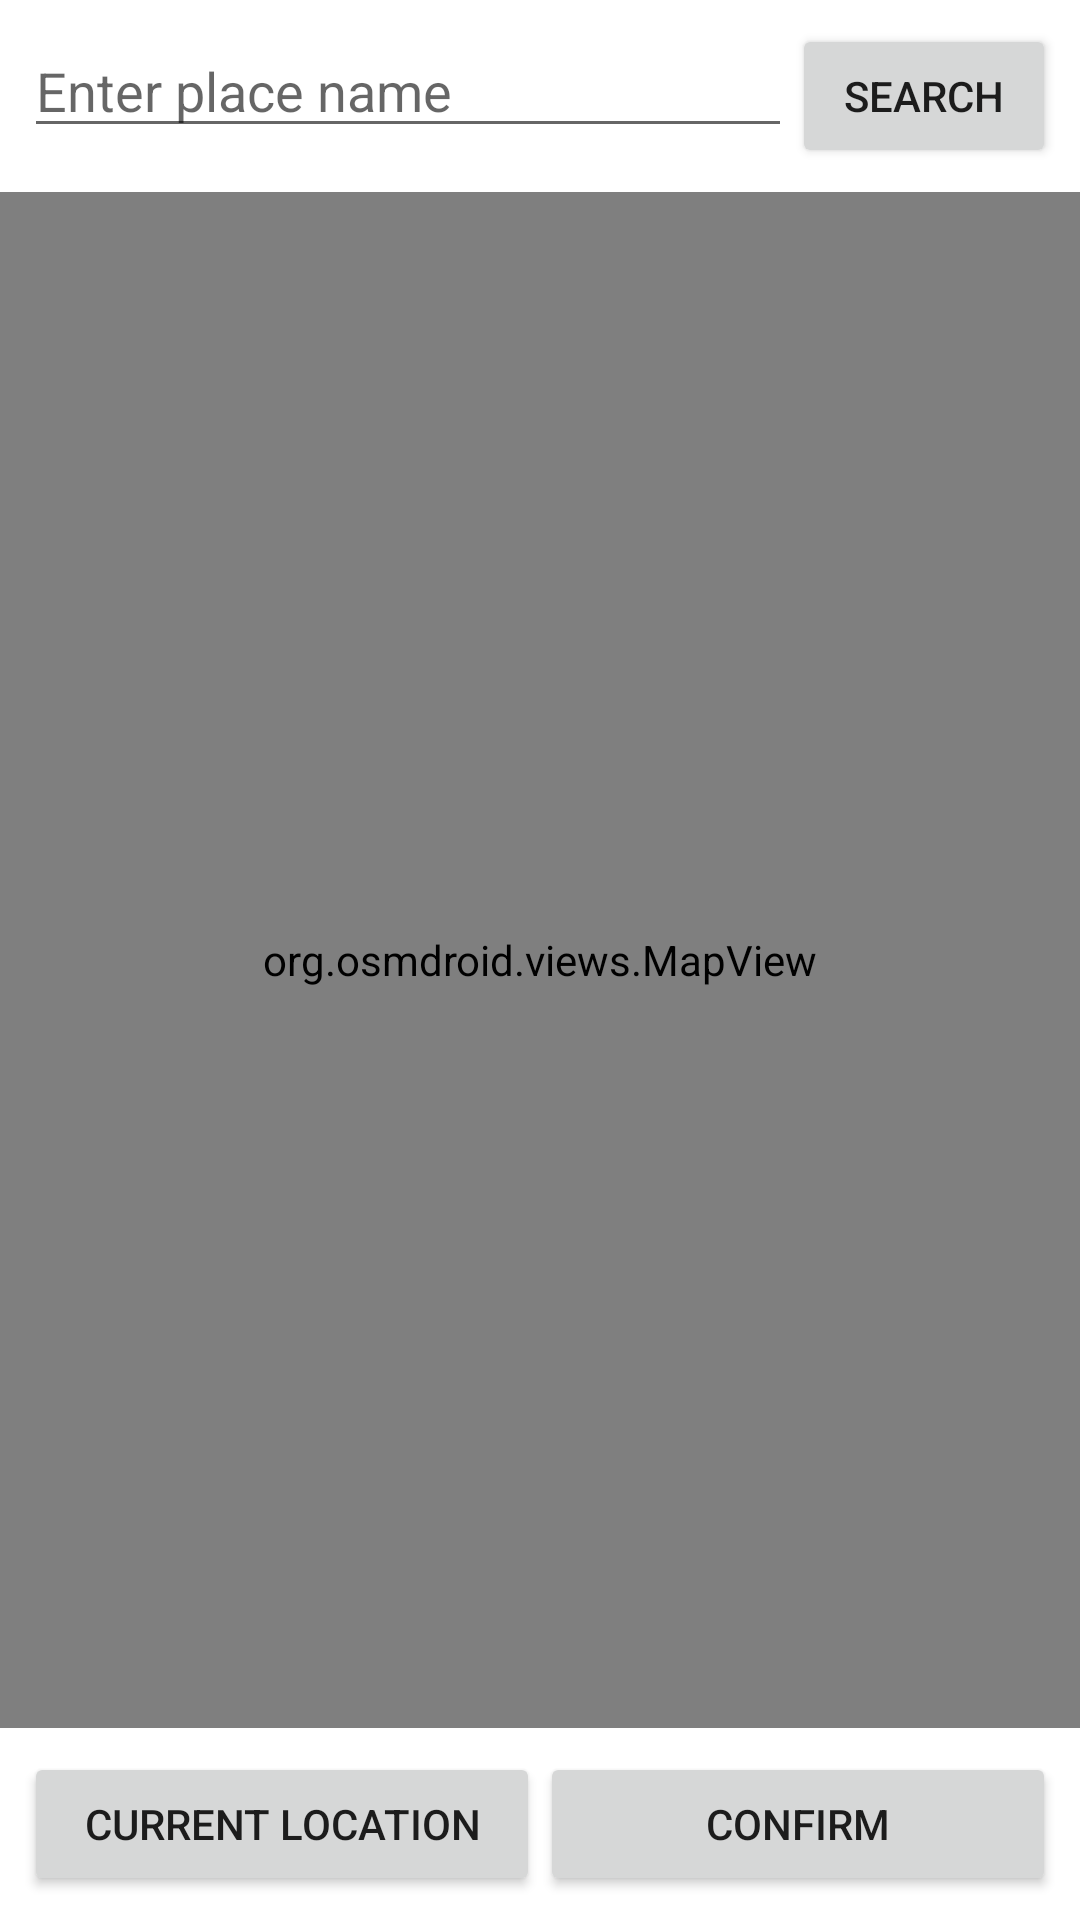

Reconstruct the res/layout file that produces this screen, plus the resources it refers to.
<!-- AndroidManifest.xml: application theme Theme.Not_Today_Sun -->
<!-- res/layout/fragment_simple_map.xml -->
<?xml version="1.0" encoding="utf-8"?>
<LinearLayout xmlns:android="http://schemas.android.com/apk/res/android"
    android:layout_width="match_parent"
    android:layout_height="match_parent"
    android:orientation="vertical">

    
    <LinearLayout
        android:layout_width="match_parent"
        android:layout_height="wrap_content"
        android:orientation="horizontal"
        android:padding="8dp">

        <EditText
            android:id="@+id/etSearch"
            android:layout_width="0dp"
            android:layout_height="wrap_content"
            android:layout_weight="1"
            android:hint="Enter place name"
            android:imeOptions="actionSearch"
            android:inputType="text" />

        <Button
            android:id="@+id/btnSearch"
            android:layout_width="wrap_content"
            android:layout_height="wrap_content"
            android:text="Search" />

    </LinearLayout>

    
    <org.osmdroid.views.MapView
        android:id="@+id/map"
        android:layout_width="match_parent"
        android:layout_height="0dp"
        android:layout_weight="1" />

    
    <LinearLayout
        android:layout_width="match_parent"
        android:layout_height="wrap_content"
        android:orientation="horizontal"
        android:padding="8dp">

        <Button
            android:id="@+id/btnCurrentLocation"
            android:layout_width="0dp"
            android:layout_height="wrap_content"
            android:layout_weight="1"
            android:text="Current Location" />

        <Button
            android:id="@+id/btnConfirm"
            android:layout_width="0dp"
            android:layout_height="wrap_content"
            android:layout_weight="1"
            android:text="Confirm" />

    </LinearLayout>

</LinearLayout>
<!-- resources referenced by this layout -->
<resources>
  <style name="Theme.Not_Today_Sun" parent="Theme.MaterialComponents.DayNight.DarkActionBar">
  
  
  
  
          
          <item name="colorPrimary">@color/blue</item>
          <item name="colorPrimaryVariant">@color/blue</item>
          <item name="colorOnPrimary">@color/white</item>
          
          <item name="colorSecondary">@color/teal_200</item>
          <item name="colorSecondaryVariant">@color/teal_700</item>
          <item name="colorOnSecondary">@color/white</item>
          
          <item name="android:statusBarColor">?attr/colorPrimaryVariant</item>
          
      </style>
  <color name="blue">#2196F3</color>
  <color name="white">#FFFFFFFF</color>
  <color name="teal_200">#2196F3</color>
  <color name="teal_700">#2196F3</color>
</resources>
